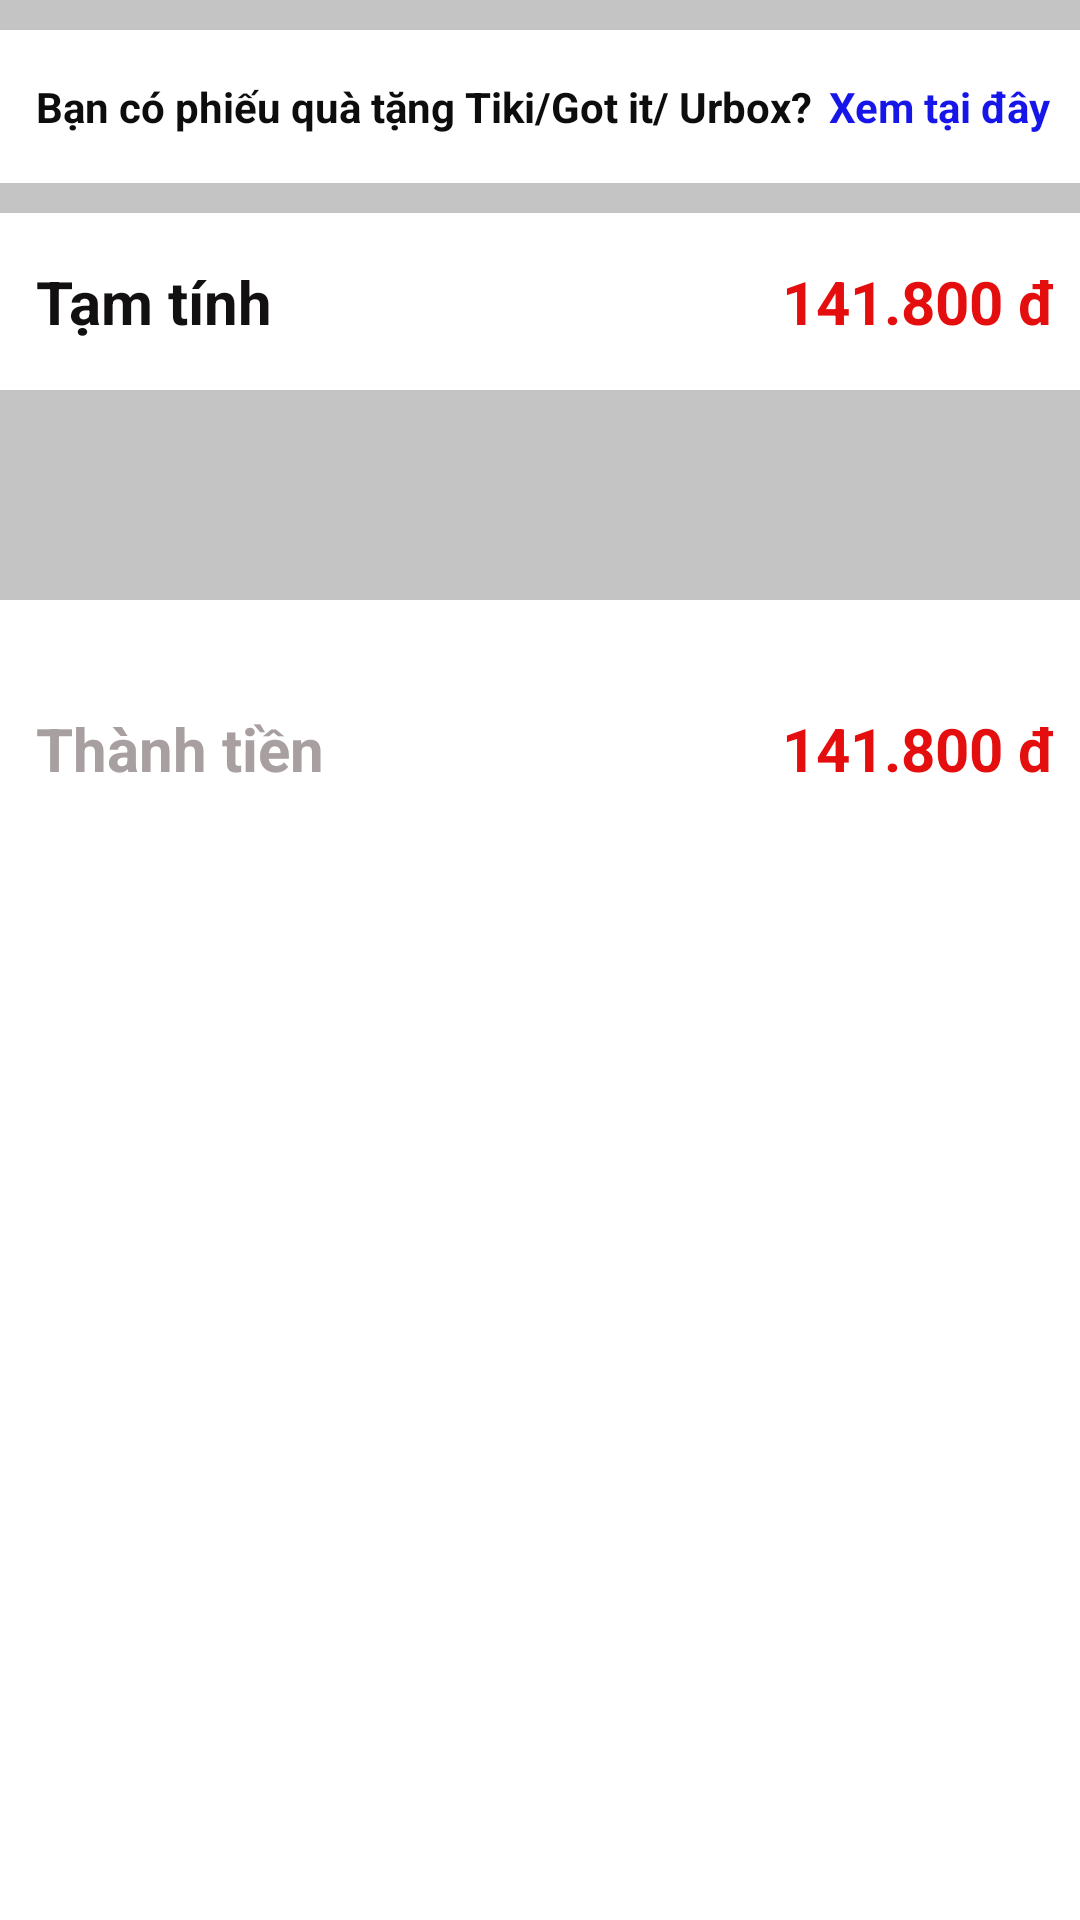

The Android layout XML behind this screen, and the referenced resources:
<!-- AndroidManifest.xml: application theme Theme.FragmentAndroidStudio -->
<!-- res/layout/fragment_below.xml -->
<?xml version="1.0" encoding="utf-8"?>
<androidx.constraintlayout.widget.ConstraintLayout xmlns:android="http://schemas.android.com/apk/res/android"
    xmlns:app="http://schemas.android.com/apk/res-auto"
    xmlns:tools="http://schemas.android.com/tools"
    android:layout_width="match_parent"
    android:layout_height="match_parent"
    tools:context=".MainActivity">

    <TextView
        android:id="@+id/textView2"
        android:layout_width="wrap_content"
        android:layout_height="wrap_content"
        android:layout_marginStart="12dp"
        android:layout_marginTop="36dp"
        android:text="Thành tiền"
        android:textColor="#A8A0A0"
        android:textSize="20sp"
        android:textStyle="bold"
        app:layout_constraintStart_toStartOf="parent"
        app:layout_constraintTop_toBottomOf="@+id/view3" />

    <TextView
        android:id="@+id/textView"
        android:layout_width="wrap_content"
        android:layout_height="wrap_content"
        android:layout_marginEnd="8dp"
        android:text="141.800 đ"
        android:textColor="#E40E0E"
        android:textSize="20sp"
        android:textStyle="bold"
        app:layout_constraintBaseline_toBaselineOf="@+id/textView2"
        app:layout_constraintEnd_toEndOf="parent" />

    <View
        android:id="@+id/view3"
        android:layout_width="match_parent"
        android:layout_height="70dp"
        android:layout_marginTop="16dp"
        android:background="#C4C4C4"
        app:layout_constraintEnd_toEndOf="parent"
        app:layout_constraintStart_toStartOf="parent"
        app:layout_constraintTop_toBottomOf="@+id/textView16" />

    <View
        android:id="@+id/view2"
        android:layout_width="match_parent"
        android:layout_height="10dp"
        android:layout_marginTop="16dp"
        android:background="#C4C4C4"
        app:layout_constraintEnd_toEndOf="parent"
        app:layout_constraintStart_toStartOf="parent"
        app:layout_constraintTop_toBottomOf="@+id/textView11" />

    <TextView
        android:id="@+id/textView21"
        android:layout_width="wrap_content"
        android:layout_height="wrap_content"
        android:layout_marginEnd="8dp"
        android:text="Xem tại đây"
        android:textColor="#1616E8"
        android:textStyle="bold"
        app:layout_constraintEnd_toEndOf="parent"
        app:layout_constraintHorizontal_bias="0.76"
        app:layout_constraintStart_toEndOf="@+id/textView11"
        app:layout_constraintTop_toTopOf="@+id/textView11" />

    <TextView
        android:id="@+id/textView16"
        android:layout_width="wrap_content"
        android:layout_height="wrap_content"
        android:layout_marginStart="12dp"
        android:layout_marginTop="16dp"
        android:text="Tạm tính"
        android:textColor="#121010"
        android:textSize="20sp"
        android:textStyle="bold"
        app:layout_constraintEnd_toStartOf="@+id/textView14"
        app:layout_constraintHorizontal_bias="0.0"
        app:layout_constraintStart_toStartOf="parent"
        app:layout_constraintTop_toBottomOf="@+id/view2" />

    <TextView
        android:id="@+id/textView11"
        android:layout_width="wrap_content"
        android:layout_height="wrap_content"
        android:layout_marginStart="12dp"
        android:layout_marginTop="16dp"
        android:text="Bạn có phiếu quà tặng Tiki/Got it/ Urbox?"
        android:textColor="#0E0D0D"
        android:textStyle="bold"
        app:layout_constraintStart_toStartOf="parent"
        app:layout_constraintTop_toBottomOf="@+id/view" />

    <TextView
        android:id="@+id/textView14"
        android:layout_width="wrap_content"
        android:layout_height="wrap_content"
        android:layout_marginEnd="8dp"
        android:text="141.800 đ"
        android:textColor="#E40E0E"
        android:textSize="20sp"
        android:textStyle="bold"
        app:layout_constraintBaseline_toBaselineOf="@+id/textView16"
        app:layout_constraintEnd_toEndOf="parent" />

    <View
        android:id="@+id/view"
        android:layout_width="match_parent"
        android:layout_height="10dp"
        android:background="#C4C4C4"
        app:layout_constraintEnd_toEndOf="parent"
        app:layout_constraintHorizontal_bias="0.0"
        app:layout_constraintStart_toStartOf="parent"
        app:layout_constraintTop_toTopOf="parent" />

</androidx.constraintlayout.widget.ConstraintLayout>
<!-- resources referenced by this layout -->
<resources>
  <style name="Theme.FragmentAndroidStudio" parent="Theme.MaterialComponents.DayNight.DarkActionBar">
          
          <item name="colorPrimary">@color/purple_500</item>
          <item name="colorPrimaryVariant">@color/purple_700</item>
          <item name="colorOnPrimary">@color/white</item>
          
          <item name="colorSecondary">@color/teal_200</item>
          <item name="colorSecondaryVariant">@color/teal_700</item>
          <item name="colorOnSecondary">@color/black</item>
          
          <item name="android:statusBarColor" tools:targetApi="l">?attr/colorPrimaryVariant</item>
          
      </style>
  <!-- not gathered from this repository: default colours our renderer supplied (Android Studio template values) -->
  <color name="purple_500">#FF6200EE</color>
  <color name="purple_700">#FF3700B3</color>
  <color name="teal_200">#FF03DAC5</color>
  <color name="teal_700">#FF018786</color>
  <color name="black">#FF000000</color>
  <color name="white">#FFFFFFFF</color>
</resources>
